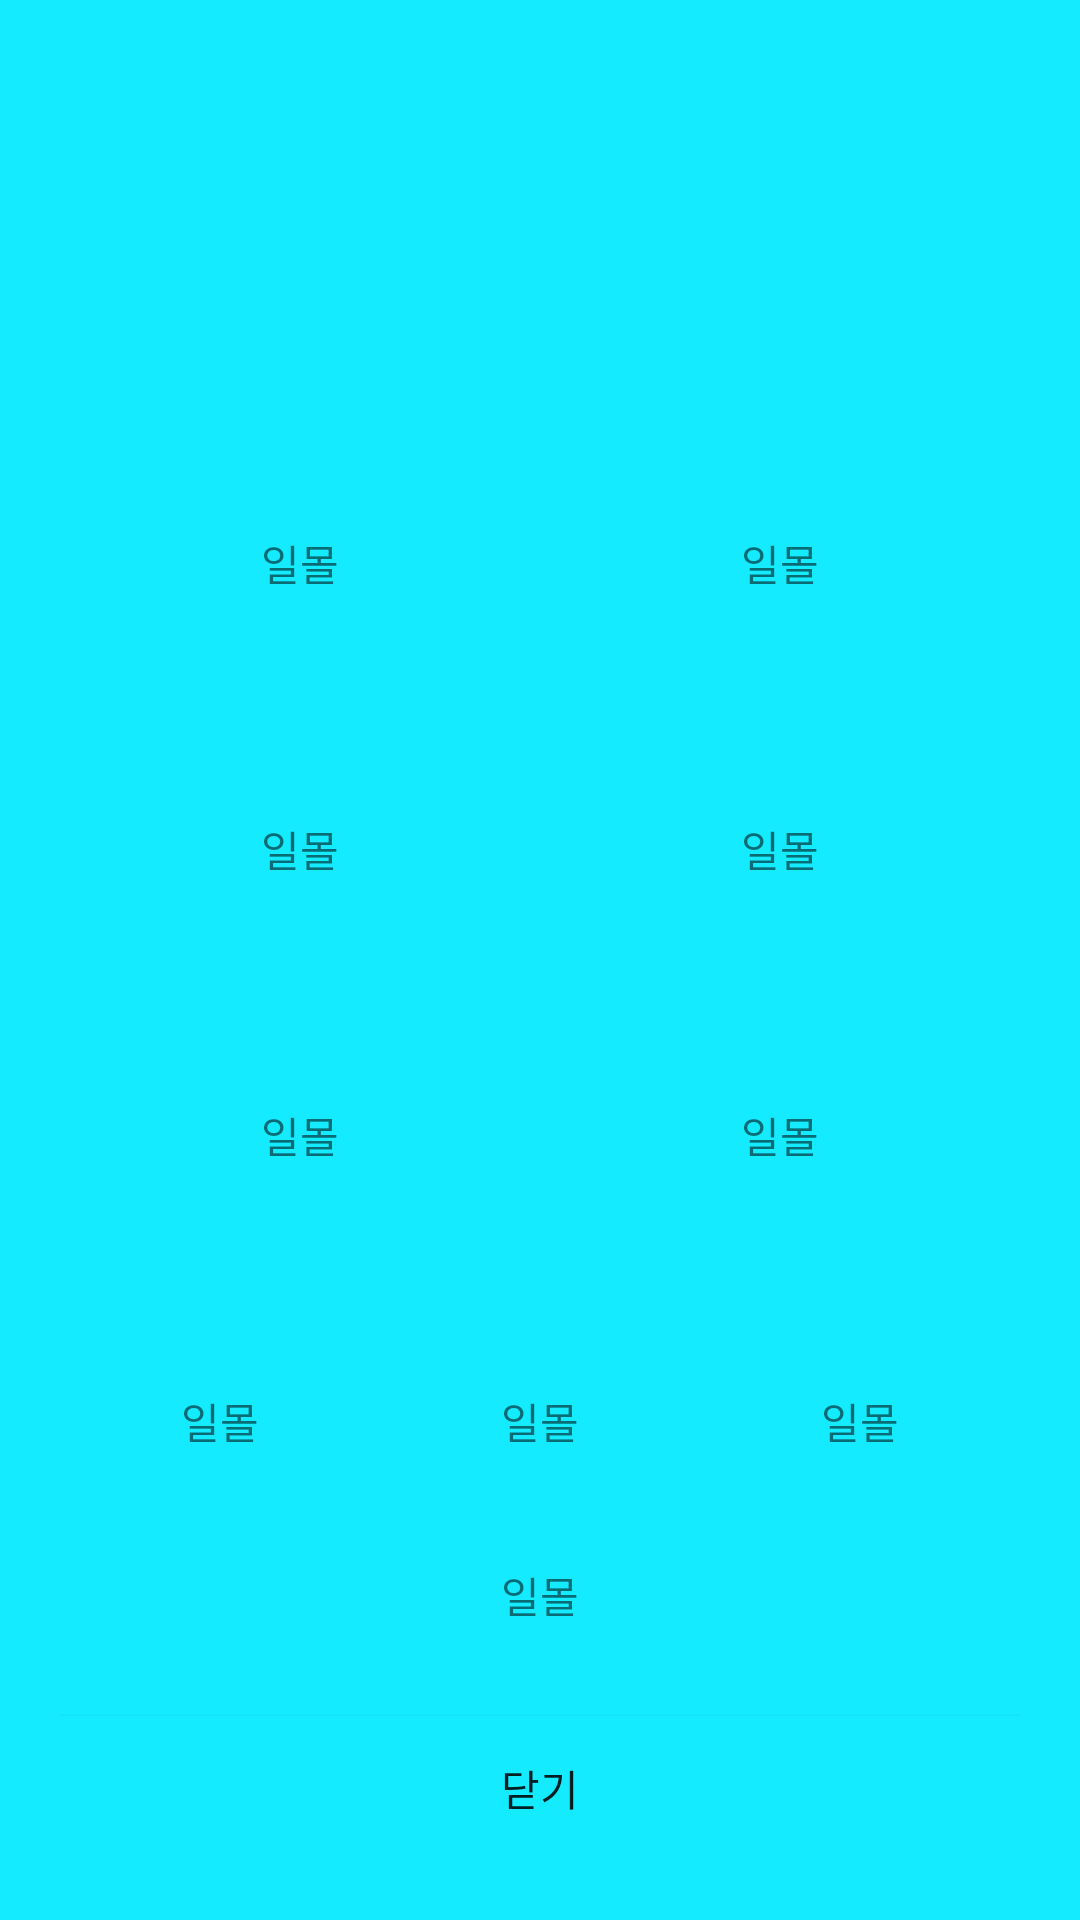

The Android layout XML behind this screen, and the referenced resources:
<!-- AndroidManifest.xml: application theme AppTheme -->
<!-- res/layout/weather_fragment.xml -->
<?xml version="1.0" encoding="utf-8"?>
<LinearLayout xmlns:android="http://schemas.android.com/apk/res/android"
    android:layout_width="match_parent"
    android:layout_height="match_parent"
    android:paddingRight="20dp"
    android:paddingLeft="20dp"
    android:paddingBottom="20dp"
    android:paddingTop="20dp"
    android:background="#14ebff"
    android:orientation="vertical">

    <LinearLayout
        android:layout_width="match_parent"
        android:layout_height="120dp"
        android:orientation="vertical">

        <ImageView
            android:paddingTop="30dp"
            android:layout_width="wrap_content"
            android:layout_height="wrap_content"
            android:layout_gravity="center"
            android:src="@drawable/common_google_signin_btn_text_dark_normal_background" />
    </LinearLayout>

    <LinearLayout
        android:layout_width="match_parent"
        android:layout_height="0dp"
        android:layout_weight="1"
        android:orientation="vertical">

        <LinearLayout
            android:layout_weight="1"
            android:layout_width="match_parent"
            android:layout_height="0dp"
            android:orientation="horizontal">

            <TextView
                android:layout_width="0dp"
                android:layout_height="match_parent"
                android:layout_weight="1"
                android:gravity="center"
                android:text="일몰" />

            <TextView
                android:layout_width="0dp"
                android:layout_height="match_parent"
                android:layout_weight="1"
                android:gravity="center"
                android:text="일몰" />
        </LinearLayout>

        <LinearLayout
            android:layout_weight="1"
            android:layout_width="match_parent"
            android:layout_height="0dp"
            android:orientation="horizontal">

            <TextView
                android:layout_width="0dp"
                android:layout_height="match_parent"
                android:layout_weight="1"
                android:gravity="center"
                android:text="일몰" />

            <TextView
                android:layout_width="0dp"
                android:layout_height="match_parent"
                android:layout_weight="1"
                android:gravity="center"
                android:text="일몰" />
        </LinearLayout>

        <LinearLayout
            android:layout_weight="1"
            android:layout_width="match_parent"
            android:layout_height="0dp"
            android:orientation="horizontal">

            <TextView
                android:layout_width="0dp"
                android:layout_height="match_parent"
                android:layout_weight="1"
                android:gravity="center"
                android:text="일몰" />

            <TextView
                android:layout_width="0dp"
                android:layout_height="match_parent"
                android:layout_weight="1"
                android:gravity="center"
                android:text="일몰" />
        </LinearLayout>

        <LinearLayout
            android:layout_weight="1"
            android:layout_width="match_parent"
            android:layout_height="0dp"
            android:orientation="horizontal">

            <TextView
                android:layout_width="0dp"
                android:layout_height="match_parent"
                android:layout_weight="1"
                android:gravity="center"
                android:text="일몰" />

            <TextView
                android:layout_width="0dp"
                android:layout_height="match_parent"
                android:layout_weight="1"
                android:gravity="center"
                android:text="일몰" />

            <TextView
                android:layout_width="0dp"
                android:layout_height="match_parent"
                android:layout_weight="1"
                android:gravity="center"
                android:text="일몰" />

        </LinearLayout>

        <LinearLayout
            android:layout_width="match_parent"
            android:layout_height="wrap_content"
            android:orientation="horizontal">

            <TextView
                android:layout_width="0dp"
                android:layout_height="match_parent"
                android:layout_weight="1"
                android:gravity="center"
                android:text="일몰" />

        </LinearLayout>

        <Button
            android:id="@+id/close_button"
            android:background="#14ebff"
            android:layout_marginTop="30dp"
            android:text="닫기"
            android:layout_width="match_parent"
            android:layout_height="wrap_content" />


    </LinearLayout>

</LinearLayout>
<!-- resources referenced by this layout -->
<resources>
  <style name="AppTheme" parent="Theme.AppCompat.Light.DarkActionBar">
          
          <item name="colorPrimary">@color/colorPrimary</item>
          <item name="colorPrimaryDark">@color/colorPrimaryDark</item>
          <item name="colorAccent">@color/colorAccent</item>
      </style>
  <color name="colorPrimary">#3F51B5</color>
  <color name="colorPrimaryDark">#303F9F</color>
  <color name="colorAccent">#FF4081</color>
</resources>
